Run: headless pygame with SDL's dummy video driver; simulated clock (each Clock.tick advances the game by its frame time, no real sleeping); random seed 0; keys injected as events and as key.get_pressed() state; no mouse input.
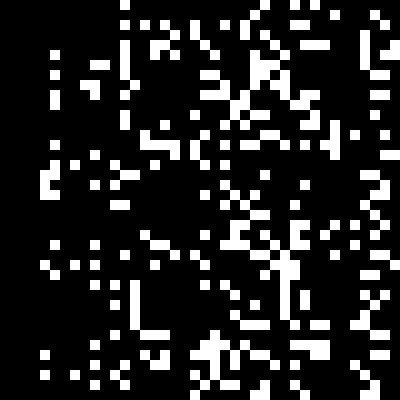
Frame 1 of 4 · flips 1–60 · no input
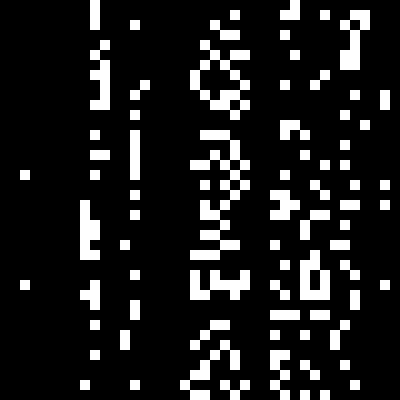
Frame 2 of 4 · flips 61–180 · tapped SPACE, RETURN · held RIGHT (→), D
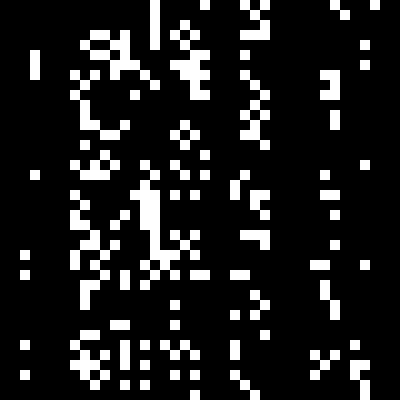
Frame 3 of 4 · flips 181–300 · held DOWN (↓), S
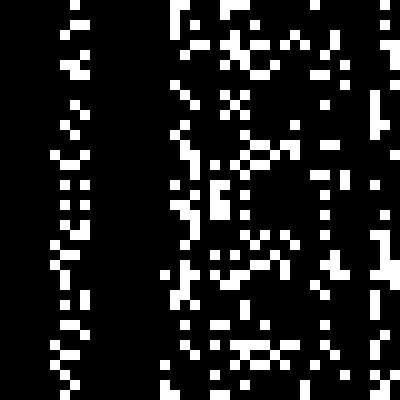
Frame 4 of 4 · flips 301–420 · held LEFT (←), A, UP (↑), W

The pygame program that drew these frames:

import sys
import random
import time

import pygame

"""
Rules:
    Any live cell with fewer than two live neighbors dies, as if by underpopulation.
    Any live cell with two or three live neighbors lives on to the next generation.
    Any live cell with more than three live neighbors dies, as if by overpopulation.
    Any dead cell with exactly three live neighbors becomes a live cell, as if by reproduction.
"""
FPS = 10

WIDTH = 400
HEIGHT = 400

BLACK = (0, 0, 0)
WHITE = (255,255,255)

CELL_SIZE = 10
GRIDWIDTH = int(WIDTH / CELL_SIZE)
GRIDHEIGHT = int(HEIGHT / CELL_SIZE)

MAX_STARTING_CELLS = 100

# starting_cells = 0

pygame.init()
surface = pygame.display.set_mode((WIDTH,HEIGHT))
clock = pygame.time.Clock()

class Cell(pygame.Rect):
    def __init__(self, x, y):
        self.alive = False
        self.neighbours = 0

        self.x = x
        self.y = y
        self.width = CELL_SIZE
        self.height = CELL_SIZE

    def spawn(self):
        if self.alive:
            pygame.draw.rect(surface, WHITE, self)
        else:
            pygame.draw.rect(surface, BLACK, self)
    
def generate_cells():
    cell_map = []

    for x in range(0, WIDTH, CELL_SIZE):
        for y in range(0, HEIGHT, CELL_SIZE):
            cell = Cell(x, y)
            cell_map.append(cell)

    return cell_map

cell_map = generate_cells()

def check_alive_neighbours(array, index):
    neighbours = []
    alive_neighbours = 0

    if array[index].y != 0 and array[index].x != 0:
        n_top_left = array[index  - (CELL_SIZE + 1)]
        neighbours.append(n_top_left)

    if array[index].y != 0:
        n_top = array[index - CELL_SIZE]
        neighbours.append(n_top)

        if array[index].x != 0:
            n_top_left = array[index  - (CELL_SIZE + 1)]
            neighbours.append(n_top_left)
        
        if array[index].x != WIDTH - CELL_SIZE:
            n_top_right = array[index - (CELL_SIZE - 1)]
            neighbours.append(n_top_right)

    if array[index].x != 0:
        n_left = array[index - 1]
        neighbours.append(n_left)

    if array[index].x != WIDTH - CELL_SIZE:
        n_right = array[index - 1]
        neighbours.append(n_right)

    try:
        n_bottom_left = array[index + (CELL_SIZE - 1)]
        if n_bottom_left.x != 0 and n_bottom_left.y != HEIGHT - CELL_SIZE:
            neighbours.append(n_bottom_left)
    except:
        pass

    try:
        n_bottom = array[index + CELL_SIZE]
        if n_bottom.y != HEIGHT - CELL_SIZE:
            neighbours.append(n_bottom)
    except:
        pass

    try:
        n_bottom_right = array[index + (CELL_SIZE + 1)]
        if n_bottom_right.x != WIDTH - CELL_SIZE and n_bottom_right.y != HEIGHT - CELL_SIZE:
            neighbours.append(n_bottom_right)
    except:
        pass

    for n in neighbours:
        if n.alive:
            alive_neighbours += 1

    return alive_neighbours

def generation_spawn():
    starting_cells = 0

    for sc in range(0, MAX_STARTING_CELLS):
        if starting_cells == MAX_STARTING_CELLS:
            break
        
        random_cell_index = random.randrange(len(cell_map))
        cell = cell_map[random_cell_index]
        cell_map[random_cell_index].alive = True
        cell_map[random_cell_index].spawn()

        starting_cells += 1

generation_spawn()

while True:
    time.sleep(1)
    clock.tick(FPS)
    generation_spawn()

    for event in pygame.event.get():
        if event.type == pygame.QUIT:
            pygame.quit()
            sys.exit()

    surface.fill(BLACK)

    for index in range(0, len(cell_map)):
        cell = cell_map[index]
        alive_neighbours = check_alive_neighbours(cell_map, index)

        if cell.alive and alive_neighbours < 2:
            cell.alive = False

        if cell.alive and (alive_neighbours == 2 or alive_neighbours == 3):
            cell.alive = True
        
        if cell.alive and alive_neighbours > 3:
            cell.alive = False
        
        if not cell.alive and alive_neighbours == 3:
            cell.alive = True

        cell.spawn()

    # time.sleep(0.5)
    pygame.display.update()
